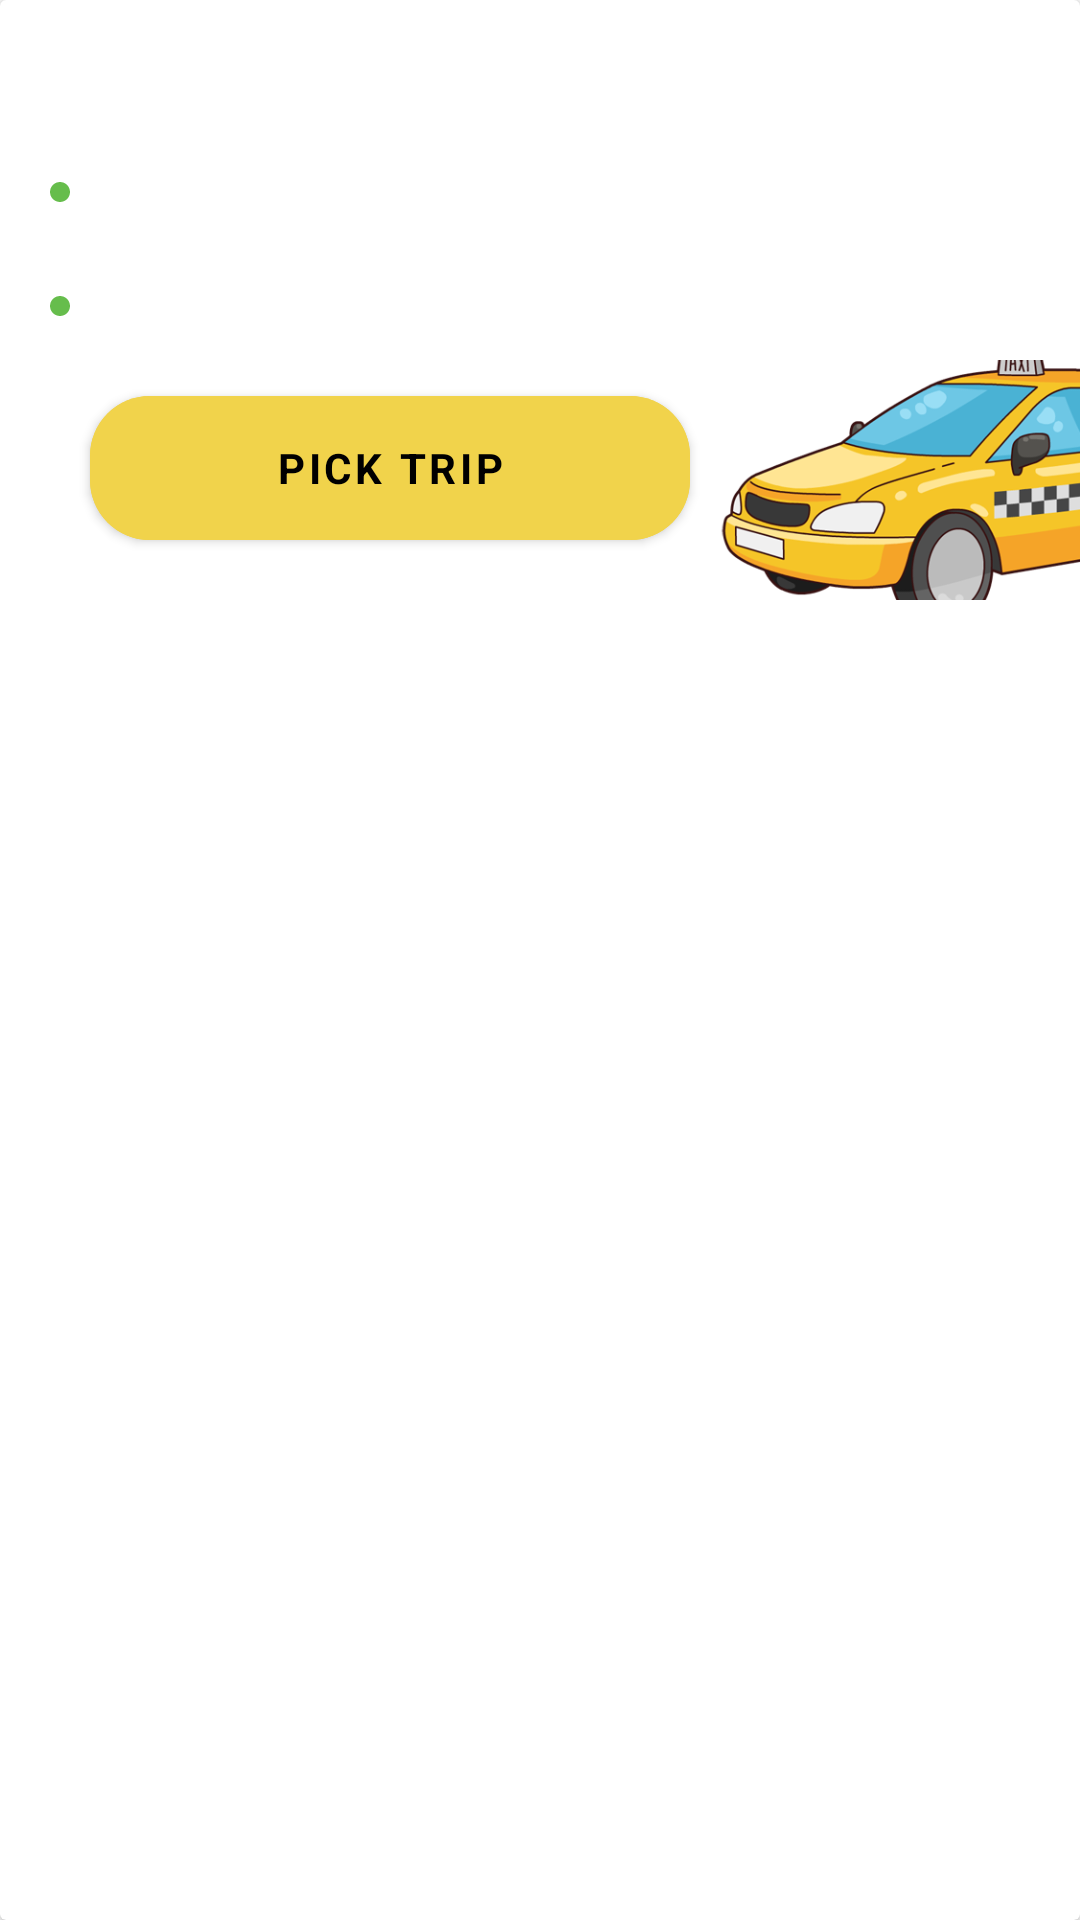

Write the Android layout XML for this screen, with the resource values it uses.
<!-- AndroidManifest.xml: application theme Theme.TaxiBooking -->
<!-- res/layout/trip_item.xml -->
<?xml version="1.0" encoding="utf-8"?>
<androidx.cardview.widget.CardView xmlns:android="http://schemas.android.com/apk/res/android"
    xmlns:app="http://schemas.android.com/apk/res-auto"
    xmlns:tools="http://schemas.android.com/tools"
    android:layout_width="match_parent"
    android:layout_height="wrap_content"
    android:layout_marginTop="10dp"
    android:layout_marginBottom="10dp"
    android:elevation="5dp">

    <RelativeLayout
        android:layout_width="match_parent"
        android:layout_height="200dp">

        <TextView
            android:id="@+id/tv_fare"
            android:layout_width="wrap_content"
            android:layout_height="wrap_content"
            android:layout_alignParentLeft="true"
            android:layout_alignParentTop="true"
            android:layout_marginStart="20dp"
            android:layout_marginTop="10dp"
            android:layout_marginEnd="10dp"
            android:layout_marginBottom="10dp"
            android:textColor="@color/black"
            android:textSize="23sp"
            android:textStyle="bold"
            tools:text="€123.999" />


        <TextView
            android:id="@+id/tv_pickup"
            android:layout_width="wrap_content"
            android:layout_height="wrap_content"
            android:layout_below="@+id/tv_fare"
            android:layout_marginStart="35dp"
            android:layout_marginTop="5dp"
            android:textColor="@color/black"
            android:textSize="17sp"
            tools:text="San Francisco, CA" />

        <TextView
            android:id="@+id/tv_dest"
            android:layout_width="wrap_content"
            android:layout_height="wrap_content"
            android:layout_below="@+id/tv_pickup"
            android:layout_marginStart="35dp"
            android:layout_marginTop="10dp"
            android:textColor="@color/black"
            android:textSize="17sp"
            tools:text="Riverside, CA" />

        <ImageView
            android:layout_width="200dp"
            android:layout_height="80dp"
            android:layout_alignParentEnd="true"
            android:layout_alignParentBottom="true"
            android:layout_marginEnd="-70dp"
            android:adjustViewBounds="true"
            android:scaleType="centerCrop"
            android:src="@drawable/taxi" />

        <com.google.android.material.button.MaterialButton
            android:id="@+id/btn_pick"
            android:layout_width="200dp"
            android:layout_height="60dp"
            android:layout_below="@+id/tv_dest"
            android:layout_marginLeft="30dp"
            android:layout_marginTop="15dp"
            android:layout_marginBottom="10dp"
            android:backgroundTint="@color/app_yellow"
            android:text="Pick trip"
            android:textColor="@color/black"
            android:textStyle="bold"
            app:cornerRadius="20dp" />

        <include
            layout="@layout/stepper_layout"
            android:layout_width="wrap_content"
            android:layout_height="wrap_content"
            android:layout_alignParentLeft="true"
            android:layout_marginLeft="10dp"
            android:layout_marginTop="60dp" />


    </RelativeLayout>


</androidx.cardview.widget.CardView>
<!-- res/layout/stepper_layout.xml (included above) -->
<?xml version="1.0" encoding="utf-8"?>
<LinearLayout xmlns:android="http://schemas.android.com/apk/res/android"
    android:layout_width="wrap_content"
    android:layout_height="wrap_content"
    android:orientation="vertical">

    <ImageView
        android:layout_width="20dp"
        android:layout_height="8dp"
        android:src="@drawable/ic_circle" />

    <View
        android:id="@+id/imageView7"
        android:layout_width="1dp"
        android:layout_height="30dp"
        android:layout_marginLeft="9dp"
        android:background="@drawable/dotted_line"
        android:layerType="software" />

    <ImageView
        android:layout_width="20dp"
        android:layout_height="8dp"
        android:src="@drawable/ic_circle" />

</LinearLayout>
<!-- resources referenced by this layout -->
<resources>
  <color name="app_yellow">#F1D34B</color>
  <color name="black">#FF000000</color>
  <!-- drawable ic_circle (drawable) -->
  <vector android:height="24dp" android:tint="#66BD4C"
      android:viewportHeight="24" android:viewportWidth="24"
      android:width="24dp" xmlns:android="http://schemas.android.com/apk/res/android">
      <path android:fillColor="@android:color/white" android:pathData="M12,2C6.47,2 2,6.47 2,12s4.47,10 10,10 10,-4.47 10,-10S17.53,2 12,2z"/>
  </vector>
  <!-- drawable taxi: png bitmap (drawable, 90828 bytes) -->
  <style name="Theme.TaxiBooking" parent="Theme.MaterialComponents.DayNight.NoActionBar">
          
          <item name="colorPrimary">@color/app_red</item>
          <item name="colorPrimaryVariant">@color/app_yellow</item>
          <item name="colorOnPrimary">@color/white</item>
          
          <item name="colorSecondary">@color/teal_200</item>
          <item name="colorSecondaryVariant">@color/teal_700</item>
          <item name="colorOnSecondary">@color/black</item>
          <item name="fontFamily">@font/source_sans</item>
          
          <item name="android:statusBarColor" tools:targetApi="l">?attr/colorPrimaryVariant</item>
          
      </style>
  <color name="app_red">#e53935</color>
  <color name="white">#FFFFFFFF</color>
  <color name="teal_200">#FF03DAC5</color>
  <color name="teal_700">#FF018786</color>
</resources>
